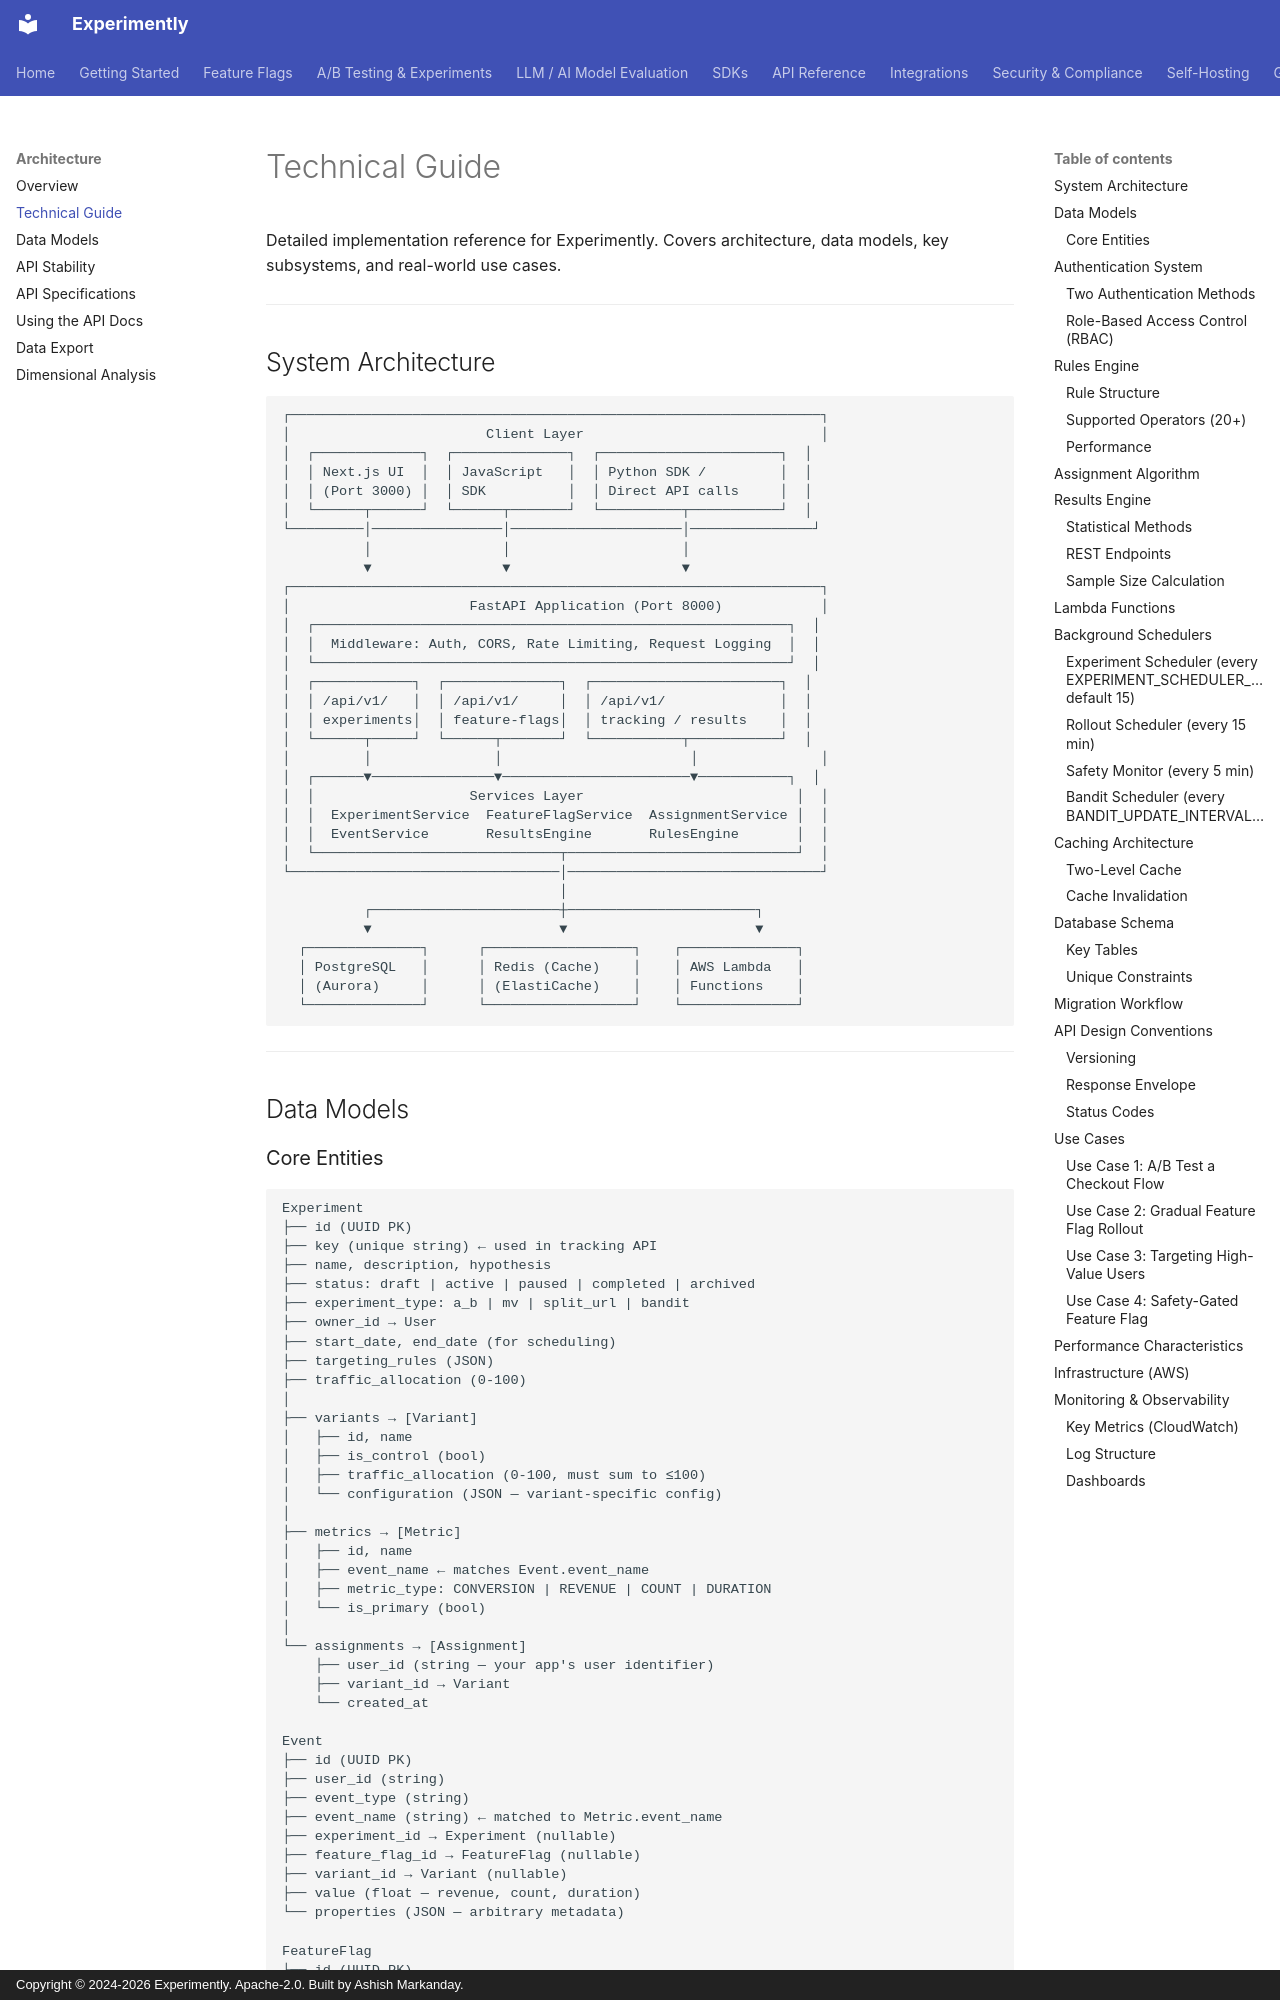

repository: getexperimently/experimently · page: architecture/technical-guide/index.html · generator: mkdocs · copyright: Copyright © 2024-2026 Experimently. Apache-2.0. Built by Ashish Markanday.

# Technical Guide

Detailed implementation reference for Experimently. Covers architecture, data models, key subsystems, and real-world use cases.

---

## System Architecture

```text
┌─────────────────────────────────────────────────────────────────┐
│                        Client Layer                             │
│  ┌─────────────┐  ┌──────────────┐  ┌──────────────────────┐  │
│  │ Next.js UI  │  │ JavaScript   │  │ Python SDK /         │  │
│  │ (Port 3000) │  │ SDK          │  │ Direct API calls     │  │
│  └──────┬──────┘  └──────┬───────┘  └──────────┬───────────┘  │
└─────────│────────────────│─────────────────────│───────────────┘
          │                │                     │
          ▼                ▼                     ▼
┌─────────────────────────────────────────────────────────────────┐
│                      FastAPI Application (Port 8000)            │
│  ┌──────────────────────────────────────────────────────────┐  │
│  │  Middleware: Auth, CORS, Rate Limiting, Request Logging  │  │
│  └──────────────────────────────────────────────────────────┘  │
│  ┌────────────┐  ┌──────────────┐  ┌───────────────────────┐  │
│  │ /api/v1/   │  │ /api/v1/     │  │ /api/v1/              │  │
│  │ experiments│  │ feature-flags│  │ tracking / results    │  │
│  └──────┬─────┘  └──────┬───────┘  └───────────┬───────────┘  │
│         │               │                       │               │
│  ┌──────▼───────────────▼───────────────────────▼───────────┐  │
│  │                   Services Layer                          │  │
│  │  ExperimentService  FeatureFlagService  AssignmentService │  │
│  │  EventService       ResultsEngine       RulesEngine       │  │
│  └──────────────────────────────┬────────────────────────────┘  │
└─────────────────────────────────│───────────────────────────────┘
                                  │
          ┌───────────────────────┼───────────────────────┐
          ▼                       ▼                       ▼
  ┌──────────────┐      ┌──────────────────┐    ┌──────────────┐
  │ PostgreSQL   │      │ Redis (Cache)    │    │ AWS Lambda   │
  │ (Aurora)     │      │ (ElastiCache)    │    │ Functions    │
  └──────────────┘      └──────────────────┘    └──────────────┘
```

---

## Data Models
